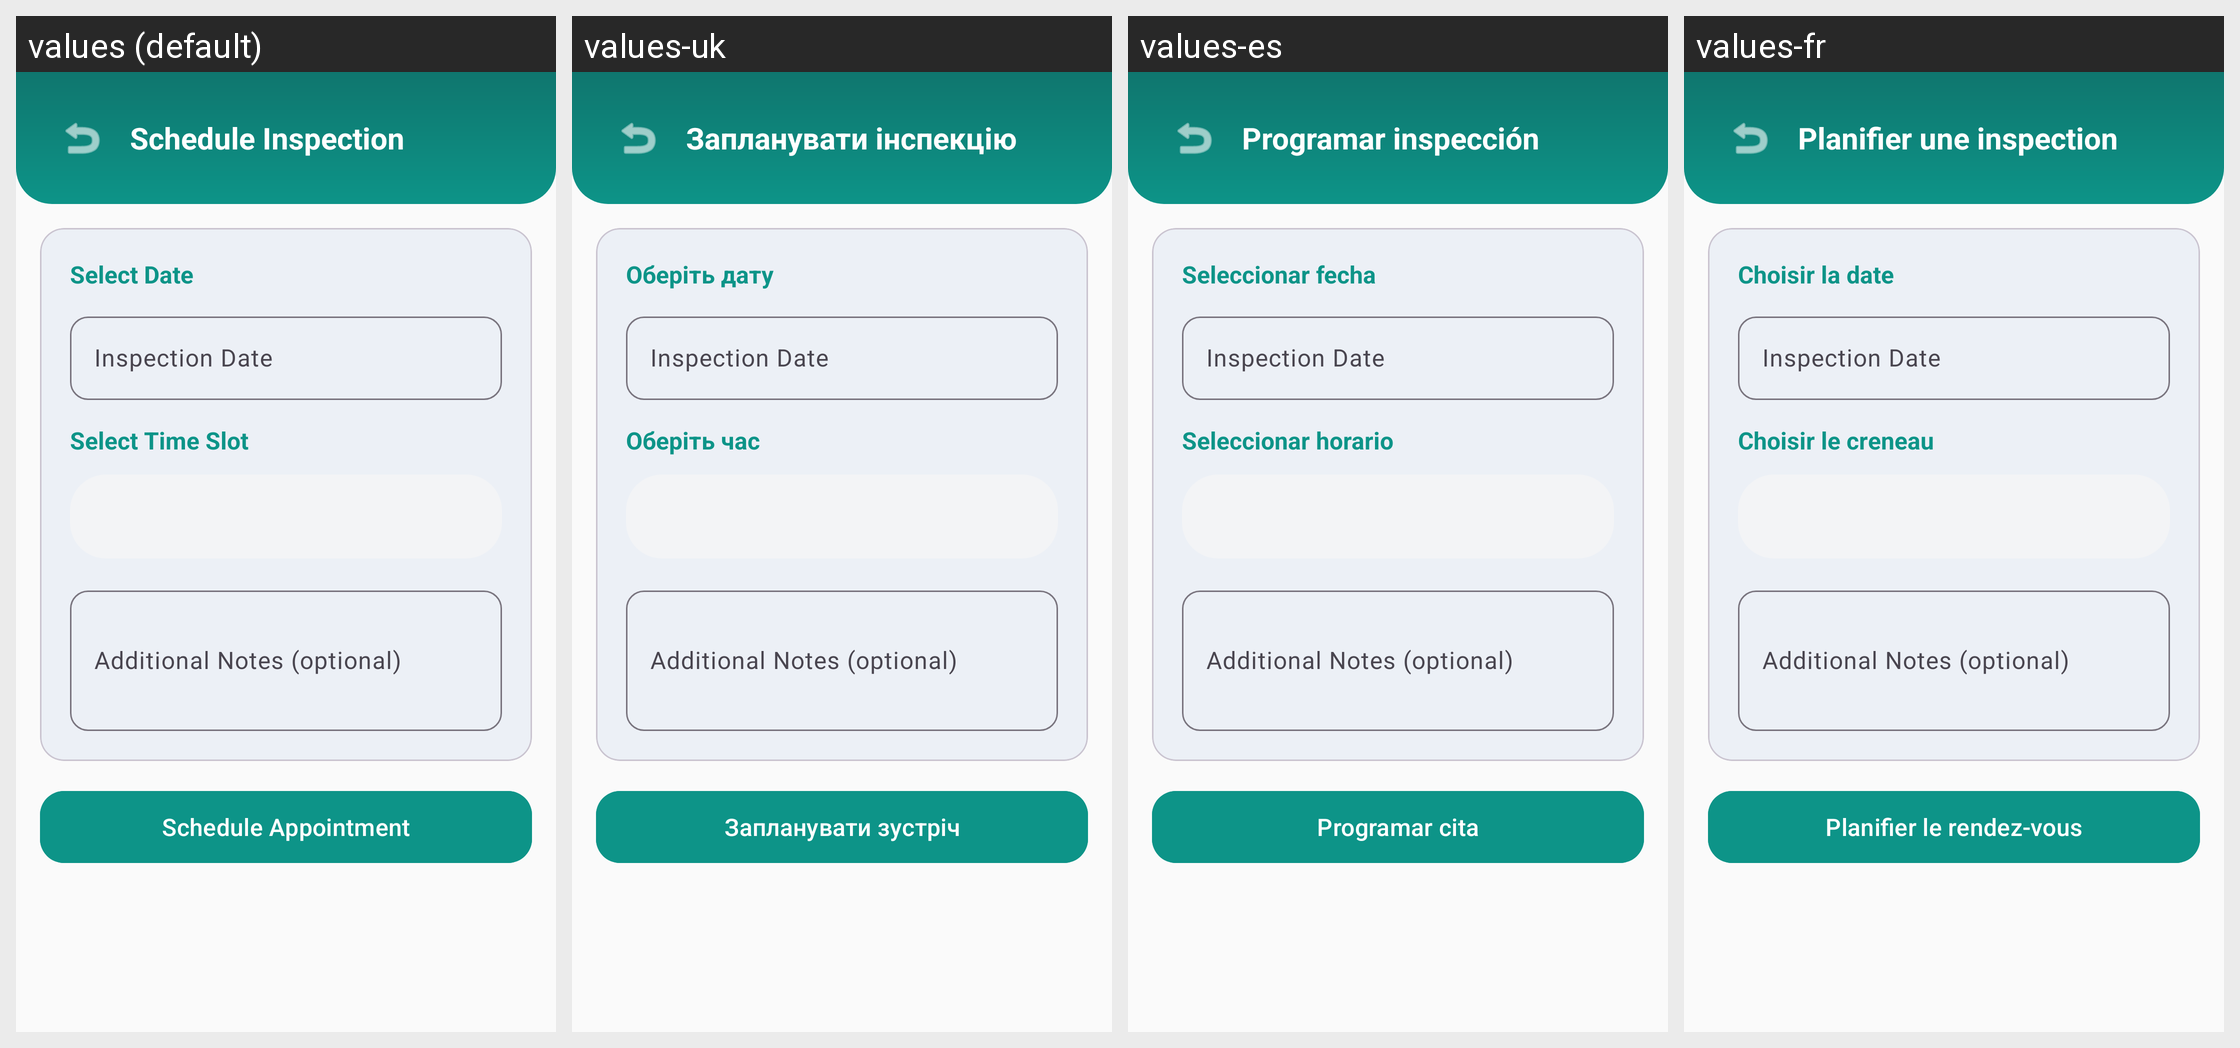

For this localized Android screen grid, give each drawn string resource with its value in every locale shown.
Android screen res/layout/activity_schedule_appointment.xml rendered under 4 locales, left to right: values (default), values-uk, values-es, values-fr. Device: Nexus 5 (rendered at 1080×1920; each locale shown at half size, 540×960, under a caption strip naming it); theme Theme.SmartPermits.
Other locales in the repository, not shown: values-de, values-it, values-pl, values-pt, values-ro, values-tr.
Strings drawn on this screen, with the default value and each locale's value (text and hints the layout hard-codes, and strings that could not be matched under every locale, appear in the picture but are not listed):

schedule_inspection
  values: Schedule Inspection
  values-uk: Запланувати інспекцію
  values-es: Programar inspección
  values-fr: Planifier une inspection

select_date
  values: Select Date
  values-uk: Оберіть дату
  values-es: Seleccionar fecha
  values-fr: Choisir la date

select_time_slot
  values: Select Time Slot
  values-uk: Оберіть час
  values-es: Seleccionar horario
  values-fr: Choisir le creneau

schedule_appointment
  values: Schedule Appointment
  values-uk: Запланувати зустріч
  values-es: Programar cita
  values-fr: Planifier le rendez-vous
